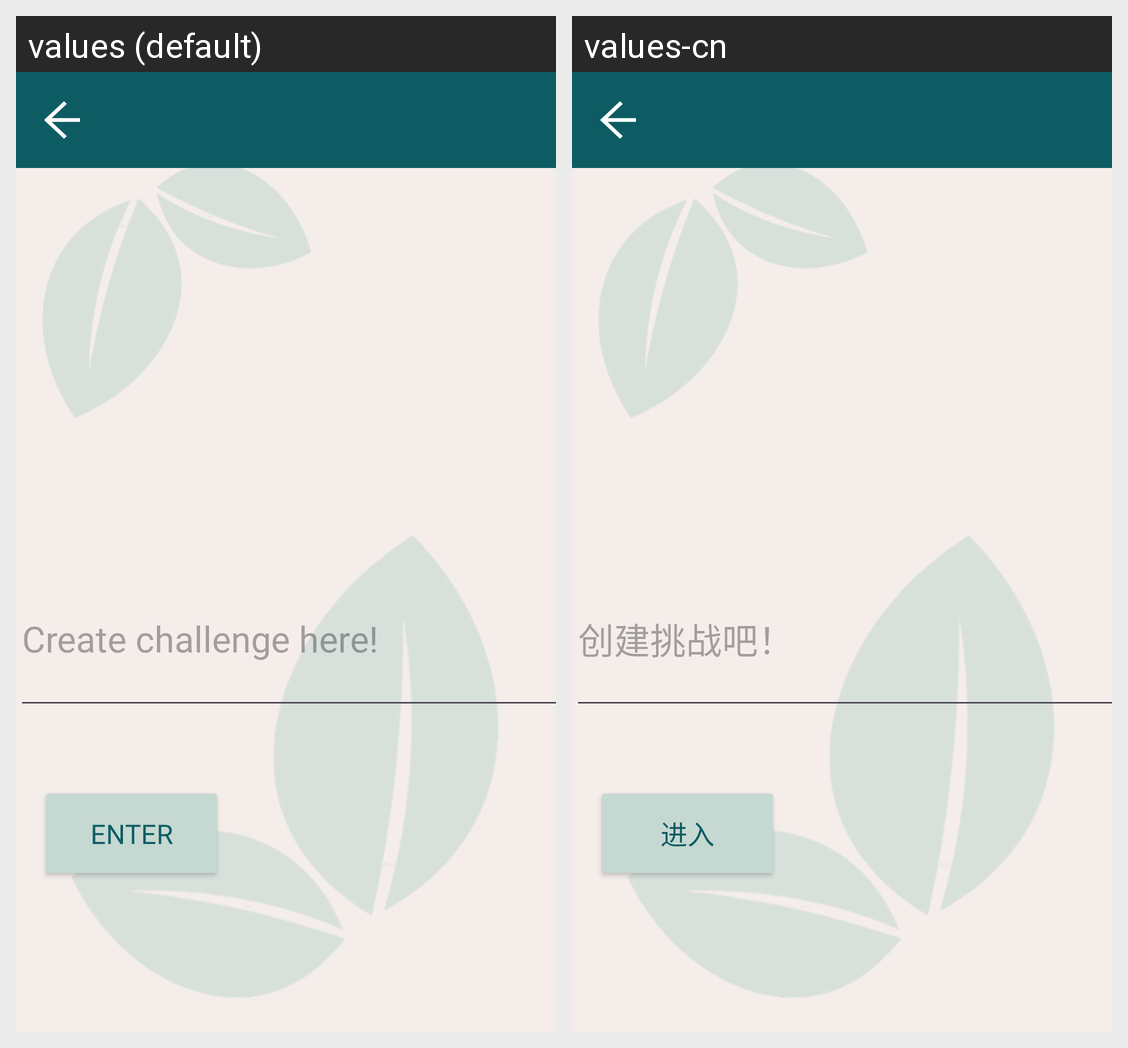

Locale-by-locale string values for the Android screen shown in this grid:
Android screen res/layout/activity_test.xml rendered under 2 locales, left to right: values (default), values-cn. Device: Nexus 5 (rendered at 1080×1920; each locale shown at half size, 540×960, under a caption strip naming it); theme Theme.P04_Team4.
Strings drawn on this screen, with the default value and each locale's value (text and hints the layout hard-codes, and strings that could not be matched under every locale, appear in the picture but are not listed):

create_challenge
  values: Create challenge here!
  values-cn: 创建挑战吧！

Enter
  values: Enter
  values-cn: 进入
